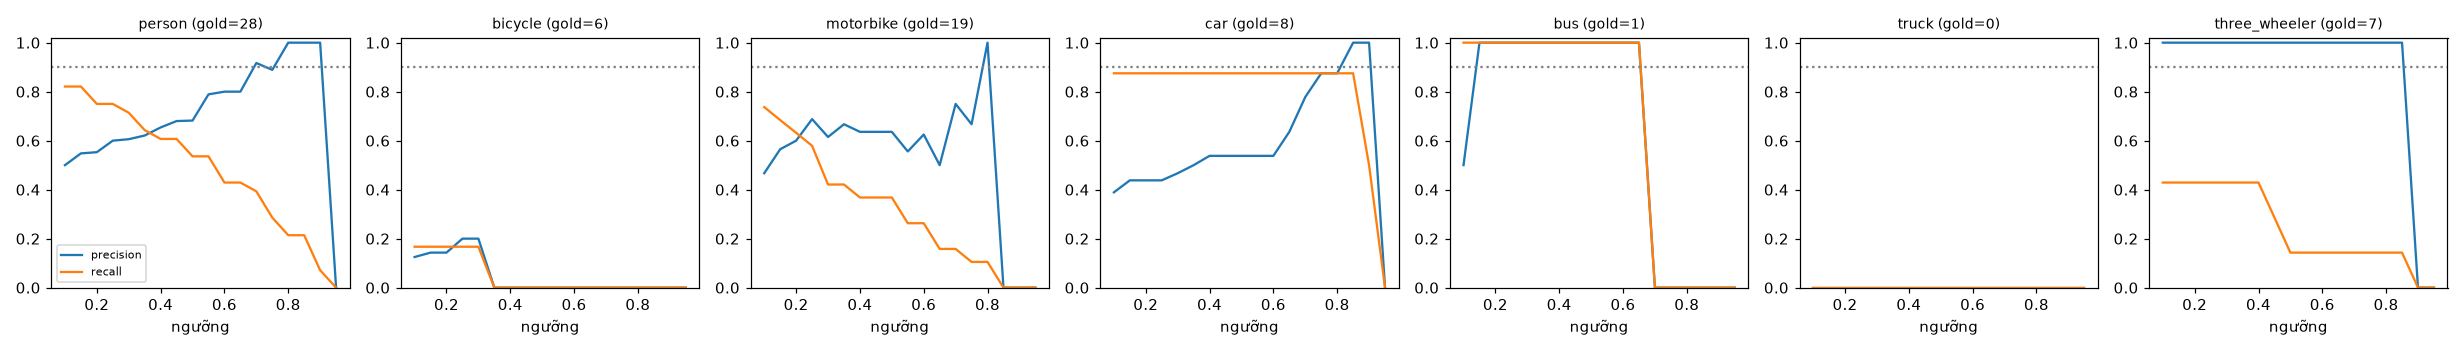

The table this chart was drawn from, first rows:
class, thr, tp, fp, fn, precision, recall, f1, n_gold
person, 0.1, 23, 23, 5, 0.5, 0.821, 0.622, 28
person, 0.15, 23, 19, 5, 0.548, 0.821, 0.657, 28
person, 0.2, 21, 17, 7, 0.553, 0.75, 0.636, 28
person, 0.25, 21, 14, 7, 0.6, 0.75, 0.667, 28
person, 0.3, 20, 13, 8, 0.606, 0.714, 0.656, 28
person, 0.35, 18, 11, 10, 0.621, 0.643, 0.632, 28
person, 0.4, 17, 9, 11, 0.654, 0.607, 0.63, 28
person, 0.45, 17, 8, 11, 0.68, 0.607, 0.642, 28
person, 0.5, 15, 7, 13, 0.682, 0.536, 0.6, 28
person, 0.55, 15, 4, 13, 0.789, 0.536, 0.638, 28
person, 0.6, 12, 3, 16, 0.8, 0.429, 0.558, 28
person, 0.65, 12, 3, 16, 0.8, 0.429, 0.558, 28
person, 0.7, 11, 1, 17, 0.917, 0.393, 0.55, 28
person, 0.75, 8, 1, 20, 0.889, 0.286, 0.432, 28
person, 0.8, 6, 0, 22, 1.0, 0.214, 0.353, 28
person, 0.85, 6, 0, 22, 1.0, 0.214, 0.353, 28
person, 0.9, 2, 0, 26, 1.0, 0.071, 0.133, 28
person, 0.95, 0, 0, 28, 0.0, 0.0, 0.0, 28
bicycle, 0.1, 1, 7, 5, 0.125, 0.167, 0.143, 6
bicycle, 0.15, 1, 6, 5, 0.143, 0.167, 0.154, 6
bicycle, 0.2, 1, 6, 5, 0.143, 0.167, 0.154, 6
bicycle, 0.25, 1, 4, 5, 0.2, 0.167, 0.182, 6
bicycle, 0.3, 1, 4, 5, 0.2, 0.167, 0.182, 6
bicycle, 0.35, 0, 4, 6, 0.0, 0.0, 0.0, 6
bicycle, 0.4, 0, 4, 6, 0.0, 0.0, 0.0, 6
bicycle, 0.45, 0, 2, 6, 0.0, 0.0, 0.0, 6
bicycle, 0.5, 0, 2, 6, 0.0, 0.0, 0.0, 6
bicycle, 0.55, 0, 1, 6, 0.0, 0.0, 0.0, 6
bicycle, 0.6, 0, 0, 6, 0.0, 0.0, 0.0, 6
bicycle, 0.65, 0, 0, 6, 0.0, 0.0, 0.0, 6
bicycle, 0.7, 0, 0, 6, 0.0, 0.0, 0.0, 6
bicycle, 0.75, 0, 0, 6, 0.0, 0.0, 0.0, 6
bicycle, 0.8, 0, 0, 6, 0.0, 0.0, 0.0, 6
bicycle, 0.85, 0, 0, 6, 0.0, 0.0, 0.0, 6
bicycle, 0.9, 0, 0, 6, 0.0, 0.0, 0.0, 6
bicycle, 0.95, 0, 0, 6, 0.0, 0.0, 0.0, 6
motorbike, 0.1, 14, 16, 5, 0.467, 0.737, 0.571, 19
motorbike, 0.15, 13, 10, 6, 0.565, 0.684, 0.619, 19
motorbike, 0.2, 12, 8, 7, 0.6, 0.632, 0.615, 19
motorbike, 0.25, 11, 5, 8, 0.688, 0.579, 0.629, 19
motorbike, 0.3, 8, 5, 11, 0.615, 0.421, 0.5, 19
motorbike, 0.35, 8, 4, 11, 0.667, 0.421, 0.516, 19
motorbike, 0.4, 7, 4, 12, 0.636, 0.368, 0.467, 19
motorbike, 0.45, 7, 4, 12, 0.636, 0.368, 0.467, 19
motorbike, 0.5, 7, 4, 12, 0.636, 0.368, 0.467, 19
motorbike, 0.55, 5, 4, 14, 0.556, 0.263, 0.357, 19
motorbike, 0.6, 5, 3, 14, 0.625, 0.263, 0.37, 19
motorbike, 0.65, 3, 3, 16, 0.5, 0.158, 0.24, 19
motorbike, 0.7, 3, 1, 16, 0.75, 0.158, 0.261, 19
motorbike, 0.75, 2, 1, 17, 0.667, 0.105, 0.182, 19
motorbike, 0.8, 2, 0, 17, 1.0, 0.105, 0.19, 19
motorbike, 0.85, 0, 0, 19, 0.0, 0.0, 0.0, 19
motorbike, 0.9, 0, 0, 19, 0.0, 0.0, 0.0, 19
motorbike, 0.95, 0, 0, 19, 0.0, 0.0, 0.0, 19
car, 0.1, 7, 11, 1, 0.389, 0.875, 0.538, 8
car, 0.15, 7, 9, 1, 0.438, 0.875, 0.583, 8
car, 0.2, 7, 9, 1, 0.438, 0.875, 0.583, 8
car, 0.25, 7, 9, 1, 0.438, 0.875, 0.583, 8
car, 0.3, 7, 8, 1, 0.467, 0.875, 0.609, 8
car, 0.35, 7, 7, 1, 0.5, 0.875, 0.636, 8
... 66 more rows
